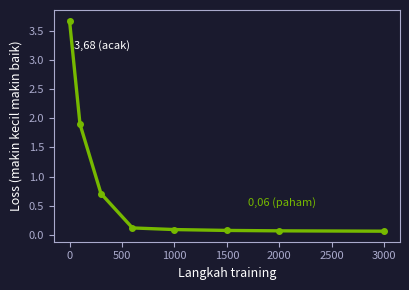

This chart was generated by the following Python code: (Note: this script raises an exception after producing the figure.)
"""Figure: kurva loss TinyGPT (3.68 -> 0.06), tema gelap. Output: figures/nb00_loss.pdf"""
import os, matplotlib
matplotlib.use("Agg")
import matplotlib.pyplot as plt
BG, GREEN, WHITE, GRAY = "#1A1A2E", "#76B900", "#FFFFFF", "#AAAACC"
steps  = [0, 100, 300, 600, 1000, 1500, 2000, 3000]
loss   = [3.681, 1.9, 0.708, 0.118, 0.09, 0.075, 0.068, 0.062]
fig, ax = plt.subplots(figsize=(4.2, 3.0))
fig.patch.set_facecolor(BG); ax.set_facecolor(BG)
ax.plot(steps, loss, color=GREEN, lw=2.4, marker="o", ms=4)
ax.annotate("3,68 (acak)", (0, 3.681), color=WHITE, fontsize=8, xytext=(40, 3.2))
ax.annotate("0,06 (paham)", (3000, 0.062), color=GREEN, fontsize=8, xytext=(1700, 0.5))
ax.set_xlabel("Langkah training", color=WHITE, fontsize=9)
ax.set_ylabel("Loss (makin kecil makin baik)", color=WHITE, fontsize=9)
for s in ax.spines.values(): s.set_color(GRAY)
ax.tick_params(colors=GRAY, labelsize=8)
plt.tight_layout()
plt.savefig(os.path.join(os.path.dirname(__file__), "nb00_loss.pdf"), facecolor=BG)
